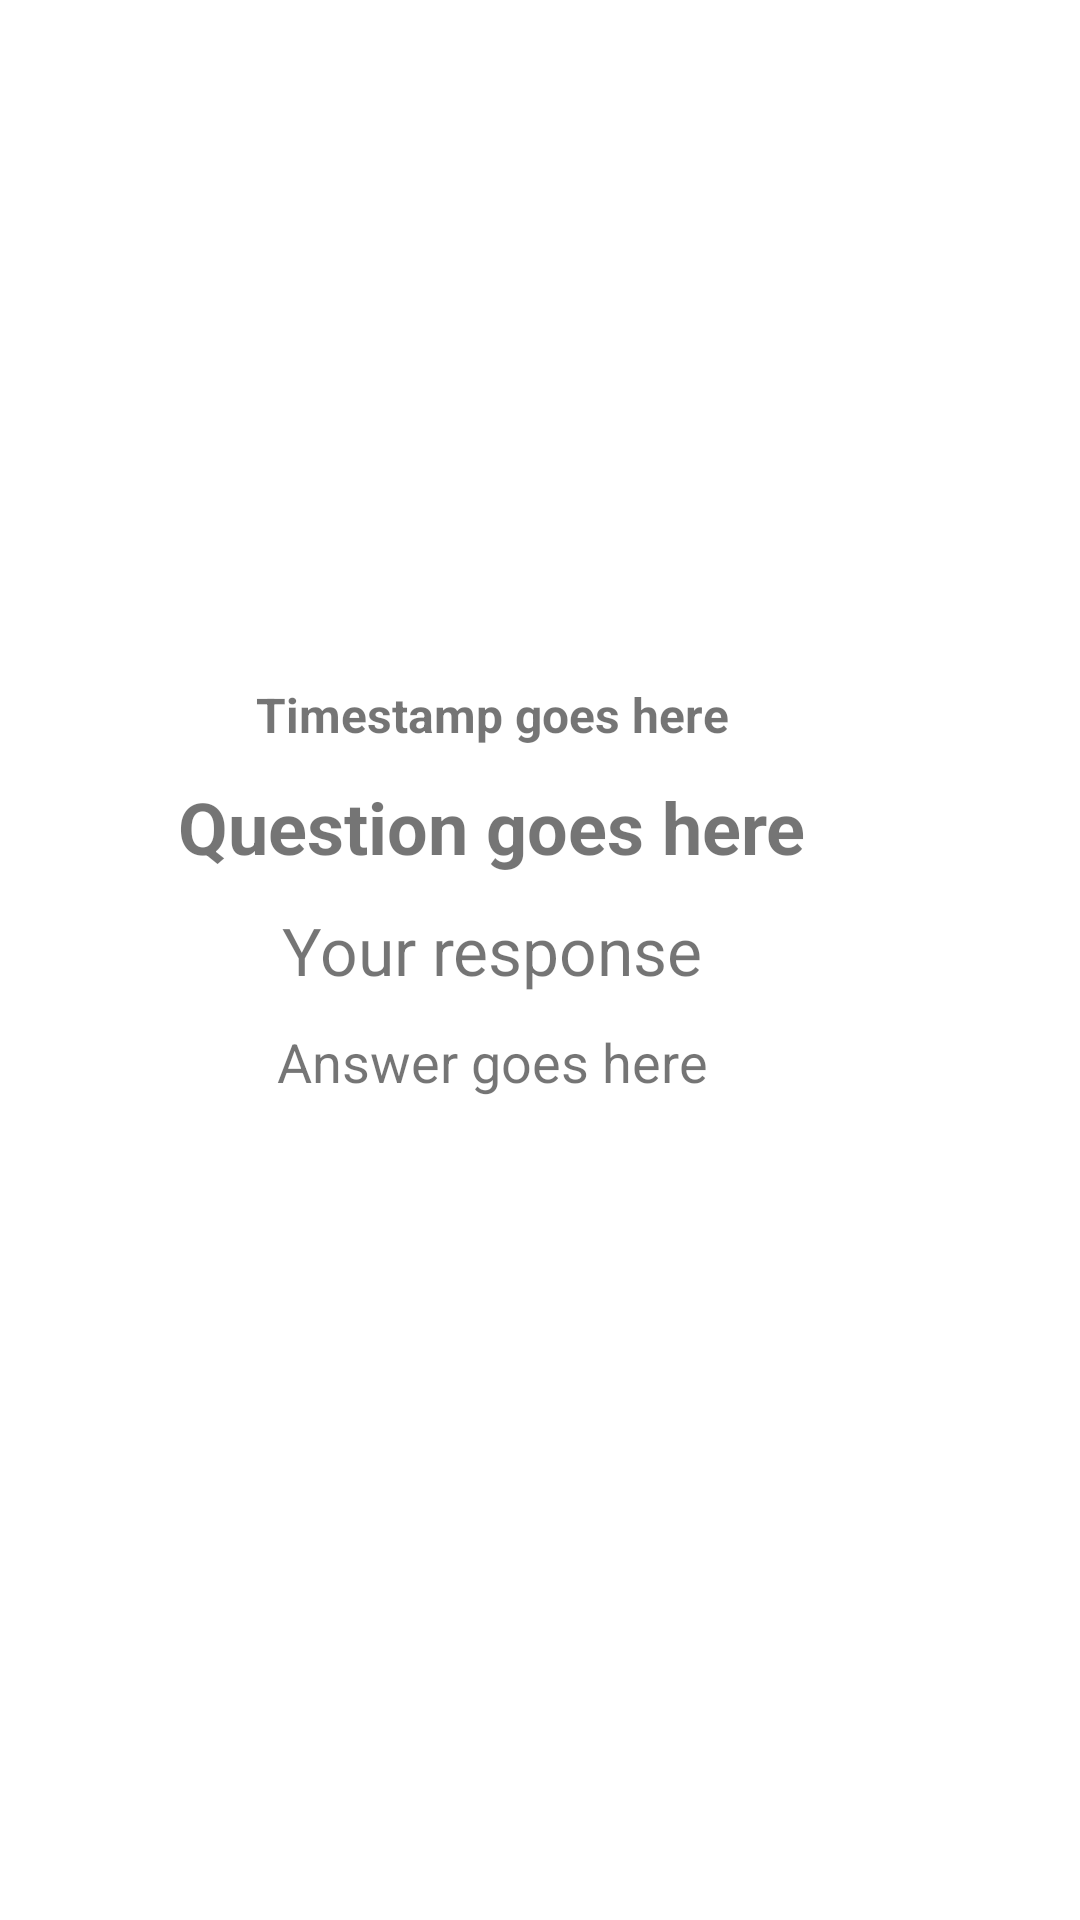

Reconstruct the res/layout file that produces this screen, plus the resources it refers to.
<!-- AndroidManifest.xml: application theme Theme.VirtualSleepover -->
<!-- res/layout/scrapbook_row.xml -->
<?xml version="1.0" encoding="utf-8"?>
<androidx.constraintlayout.widget.ConstraintLayout xmlns:android="http://schemas.android.com/apk/res/android"
    xmlns:app="http://schemas.android.com/apk/res-auto"
    android:layout_width="match_parent"
    android:layout_height="wrap_content"
    android:padding="2dp">

    <androidx.constraintlayout.widget.ConstraintLayout
        android:id="@+id/mainFrame"
        android:layout_width="0dp"
        android:layout_height="wrap_content"
        app:layout_constraintBottom_toBottomOf="parent"
        app:layout_constraintEnd_toStartOf="@id/deleteButton"
        app:layout_constraintStart_toStartOf="parent"
        app:layout_constraintTop_toTopOf="parent">

        <TextView
            android:id="@+id/timestamp"
            android:layout_width="wrap_content"
            android:layout_height="wrap_content"
            android:text="Timestamp goes here"
            android:textSize="16sp"
            android:textStyle="bold"
            app:layout_constraintBottom_toTopOf="@id/byUserTV"
            app:layout_constraintEnd_toEndOf="parent"
            app:layout_constraintStart_toStartOf="parent"
            app:layout_constraintTop_toTopOf="parent" />

        <TextView
            android:id="@+id/questionTV"
            android:layout_width="wrap_content"
            android:layout_height="wrap_content"
            android:text="Question goes here"
            android:textSize="24sp"
            android:textStyle="bold"
            app:layout_constraintBottom_toTopOf="@id/byUserTV"
            app:layout_constraintEnd_toEndOf="parent"
            app:layout_constraintStart_toStartOf="parent"
            app:layout_constraintTop_toBottomOf="@id/timestamp" />

        <TextView
            android:id="@+id/byUserTV"
            android:layout_width="wrap_content"
            android:layout_height="wrap_content"
            android:ellipsize="end"
            android:text="Your response"
            android:textSize="22sp"
            app:layout_constraintBottom_toTopOf="@id/responseTV"
            app:layout_constraintEnd_toEndOf="parent"
            app:layout_constraintStart_toStartOf="parent"
            app:layout_constraintTop_toBottomOf="@id/questionTV" />

        <TextView
            android:id="@+id/responseTV"
            android:layout_width="wrap_content"
            android:layout_height="wrap_content"
            android:layout_marginTop="50dp"
            android:text="Answer goes here"
            android:textSize="18sp"
            app:layout_constraintBottom_toTopOf="@id/pic1IV"
            app:layout_constraintEnd_toEndOf="parent"
            app:layout_constraintStart_toStartOf="parent"
            app:layout_constraintTop_toBottomOf="@id/questionTV" />

        <ImageView
            android:id="@+id/pic1IV"
            android:layout_width="wrap_content"
            android:layout_height="100dp"
            android:adjustViewBounds="true"
            android:background="#00000000"
            android:scaleType="fitCenter"
            app:layout_constraintBottom_toBottomOf="parent"
            app:layout_constraintEnd_toEndOf="parent"
            app:layout_constraintStart_toStartOf="parent"
            app:layout_constraintTop_toBottomOf="@id/responseTV" />
    </androidx.constraintlayout.widget.ConstraintLayout>

    <ImageButton
        android:id="@+id/deleteButton"
        android:layout_width="wrap_content"
        android:layout_height="wrap_content"
        android:layout_margin="16dp"
        android:background="@drawable/baseline_delete_24"
        app:layout_constraintBottom_toBottomOf="parent"
        app:layout_constraintEnd_toEndOf="parent"
        app:layout_constraintStart_toEndOf="@id/mainFrame"
        app:layout_constraintTop_toTopOf="parent" />
</androidx.constraintlayout.widget.ConstraintLayout>
<!-- resources referenced by this layout -->
<resources>
  <style name="Theme.VirtualSleepover" parent="Theme.MaterialComponents.DayNight.DarkActionBar">
          
          <item name="colorPrimary">@color/purple_500</item>
          <item name="colorPrimaryVariant">@color/purple_700</item>
          <item name="colorOnPrimary">@color/white</item>
          
          <item name="colorSecondary">@color/teal_200</item>
          <item name="colorSecondaryVariant">@color/teal_700</item>
          <item name="colorOnSecondary">@color/black</item>
          
          <item name="android:statusBarColor">?attr/colorPrimaryVariant</item>
          
      </style>
  <color name="purple_500">#FF6200EE</color>
  <color name="purple_700">#FF3700B3</color>
  <color name="white">#FFFFFFFF</color>
  <color name="teal_200">#FF03DAC5</color>
  <color name="teal_700">#FF018786</color>
  <color name="black">#FF000000</color>
</resources>
